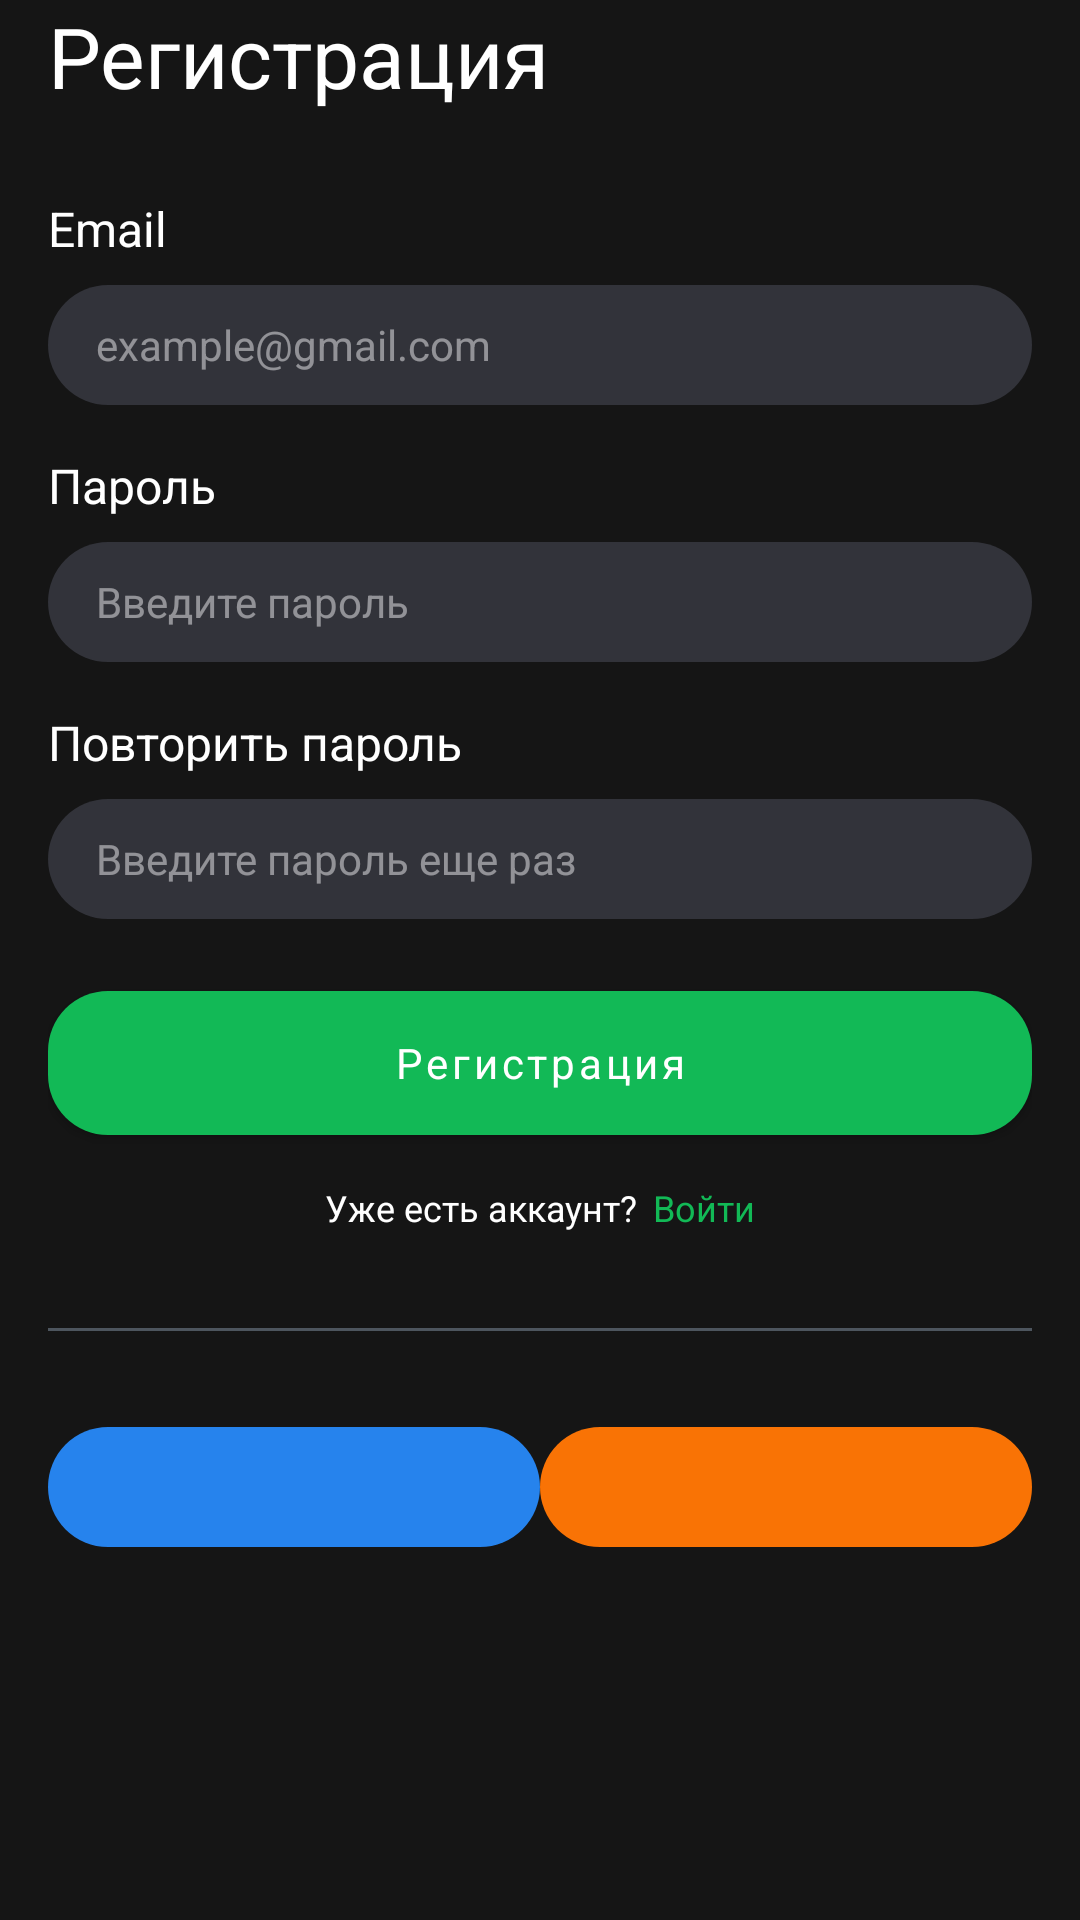

Here is an Android app screen rendered from its layout file. Give the layout XML and the strings, colors and styles it references.
<!-- AndroidManifest.xml: application theme Theme.CourseFinderApp -->
<!-- res/layout/sign_up_field.xml -->
<?xml version="1.0" encoding="utf-8"?>
<LinearLayout xmlns:android="http://schemas.android.com/apk/res/android"
    xmlns:app="http://schemas.android.com/apk/res-auto"
    xmlns:tools="http://schemas.android.com/tools"
    android:id="@+id/signUpViewContainer"
    android:layout_width="match_parent"
    android:layout_height="wrap_content"
    android:layout_gravity="center"
    android:orientation="vertical"
    android:paddingStart="16dp"
    android:paddingEnd="16dp">

    <TextView
        android:id="@+id/signUpHeader"
        style="@style/TextStyleHeadline"
        android:layout_width="wrap_content"
        android:layout_height="wrap_content"
        android:layout_gravity="start"
        android:text="@string/sign_up_header" />

    <TextView
        android:id="@+id/emailView"
        style="@style/TextStyleTitleMedium"
        android:layout_width="wrap_content"
        android:layout_height="wrap_content"
        android:layout_marginTop="28dp"
        android:text="@string/sign_up_email" />

    <EditText
        android:id="@+id/emailContentView"
        style="@style/TextStyleHint"
        android:layout_width="match_parent"
        android:layout_height="wrap_content"
        android:layout_marginTop="8dp"
        android:background="@drawable/bg_edit_text"
        android:hint="@string/sign_up_email_hint"
        android:paddingStart="16dp"
        android:paddingEnd="16dp"
        android:textAppearance="@style/TextStyleTextAppearance" />

    <TextView
        android:id="@+id/invalidEmailView"
        style="@style/TextStyleInvalidData"
        android:layout_width="match_parent"
        android:layout_height="wrap_content"
        android:layout_gravity="center_horizontal"
        android:paddingStart="16dp"
        android:paddingTop="8dp"
        android:visibility="gone"
        tools:text="@string/sign_up_invalid_email" />

    <TextView
        android:id="@+id/passwordView"
        style="@style/TextStyleTitleMedium"
        android:layout_width="wrap_content"
        android:layout_height="wrap_content"
        android:layout_marginTop="16dp"
        android:text="@string/sign_up_password" />

    <EditText
        android:id="@+id/passwordContentView"
        style="@style/TextStyleHint"
        android:layout_width="match_parent"
        android:layout_height="wrap_content"
        android:layout_marginTop="8dp"
        android:background="@drawable/bg_edit_text"
        android:hint="@string/sign_up_password_hint"
        android:paddingStart="16dp"
        android:paddingEnd="16dp"
        android:textAppearance="@style/TextStyleTextAppearance" />

    <TextView
        android:id="@+id/invalidPasswordView"
        style="@style/TextStyleInvalidData"
        android:layout_width="match_parent"
        android:layout_height="wrap_content"
        android:layout_gravity="center_horizontal"
        android:paddingStart="16dp"
        android:paddingTop="8dp"
        android:visibility="gone"
        tools:text="@string/sign_up_password_requirements" />

    <TextView
        android:id="@+id/confirmPasswordView"
        style="@style/TextStyleTitleMedium"
        android:layout_width="wrap_content"
        android:layout_height="wrap_content"
        android:layout_marginTop="16dp"
        android:text="@string/sign_up_confirm_password" />

    <EditText
        android:id="@+id/confirmPasswordContentView"
        style="@style/TextStyleHint"
        android:layout_width="match_parent"
        android:layout_height="wrap_content"
        android:layout_marginTop="8dp"
        android:background="@drawable/bg_edit_text"
        android:hint="@string/sign_up_confirm_password_hint"
        android:paddingStart="16dp"
        android:paddingEnd="16dp"
        android:textAppearance="@style/TextStyleTextAppearance" />

    <TextView
        android:id="@+id/invalidConfirmPasswordView"
        style="@style/TextStyleInvalidData"
        android:layout_width="match_parent"
        android:layout_height="wrap_content"
        android:layout_gravity="center_horizontal"
        android:paddingStart="16dp"
        android:paddingTop="8dp"
        android:visibility="gone"
        tools:text="@string/sign_up_invalid_password" />

    <com.google.android.material.button.MaterialButton
        android:id="@+id/signUpActionView"
        style="@style/TextStyleButton"
        android:layout_width="match_parent"
        android:layout_height="wrap_content"
        android:layout_marginTop="24dp"
        android:background="@drawable/bg_simple_action"
        android:text="@string/sign_up_action"
        app:backgroundTint="@null">
    </com.google.android.material.button.MaterialButton>

    <LinearLayout
        android:id="@+id/signInContainer"
        android:layout_width="wrap_content"
        android:layout_height="wrap_content"
        android:layout_gravity="center_horizontal"
        android:layout_marginTop="16dp"
        android:orientation="horizontal">

        <TextView
            android:id="@+id/haveAccountView"
            style="@style/TextStyleSmallButton"
            android:layout_width="wrap_content"
            android:layout_height="wrap_content"
            android:text="@string/sign_up_had_account" />

        <TextView
            android:id="@+id/signInView"
            style="@style/TextStyleSmallButtonGreen"
            android:layout_width="wrap_content"
            android:layout_height="wrap_content"
            android:layout_marginStart="5dp"
            android:text="@string/sign_up_sing_in_action" />
    </LinearLayout>

    <com.google.android.material.divider.MaterialDivider
        android:id="@+id/dividerView"
        android:layout_width="match_parent"
        android:layout_height="1dp"
        android:layout_marginTop="32dp"
        app:dividerColor="@color/grey_divider_color"
        app:dividerThickness="1dp" />

    <LinearLayout
        android:id="@+id/signInWithContainer"
        android:layout_width="match_parent"
        android:layout_height="wrap_content"
        android:layout_gravity="center_horizontal"
        android:layout_marginTop="32dp"
        android:orientation="horizontal">

        <ImageButton
            android:id="@+id/signInWithVKActionView"
            android:layout_width="0dp"
            android:layout_height="wrap_content"
            android:layout_weight="1"
            android:background="@drawable/bg_vk_action"
            android:contentDescription="@null"
            android:src="@drawable/ic_vk" />

        <ImageButton
            android:id="@+id/signInWithOKActionView"
            android:layout_width="0dp"
            android:layout_height="wrap_content"
            android:layout_weight="1"
            android:background="@drawable/bg_ok_action"
            android:contentDescription="@null"
            android:src="@drawable/ic_ok" />
    </LinearLayout>
</LinearLayout>
<!-- resources referenced by this layout -->
<resources>
  <color name="grey_divider_color">#4D555E</color>
  <!-- drawable bg_edit_text (drawable) -->
  <?xml version="1.0" encoding="utf-8"?>
  <shape xmlns:android="http://schemas.android.com/apk/res/android"
      android:shape="rectangle">
      <corners android:radius="30dp" />
      <solid android:color="@color/light_gray" />
      <size android:height="40dp"/>
  </shape>
  <!-- drawable bg_simple_action (drawable) -->
  <?xml version="1.0" encoding="utf-8"?>
  <ripple xmlns:android="http://schemas.android.com/apk/res/android"
      android:color="@color/green_color_button_pressed">
  
      <item>
          <shape android:shape="rectangle">
              <solid android:color="@color/green_color_button_default"/>
              <corners android:radius="20dp"/>
          </shape>
      </item>
  
  </ripple>
  <!-- drawable bg_vk_action (drawable) -->
  <?xml version="1.0" encoding="utf-8"?>
  <ripple xmlns:android="http://schemas.android.com/apk/res/android"
      android:color="@color/blue_color_vk_action_pressed">
  
      <item>
          <shape android:shape="rectangle">
              <solid android:color="@color/blue_color_vk_action"/>
              <size android:height="40dp"/>
              <corners android:radius="30dp"/>
          </shape>
      </item>
  
  </ripple>
  <string name="sign_up_action">Регистрация</string>
  <string name="sign_up_confirm_password">Повторить пароль</string>
  <string name="sign_up_confirm_password_hint">Введите пароль еще раз</string>
  <string name="sign_up_email">Email</string>
  <string name="sign_up_email_hint">example@gmail.com</string>
  <string name="sign_up_had_account">Уже есть аккаунт?</string>
  <string name="sign_up_header">Регистрация</string>
  <string name="sign_up_invalid_email">Неверный формат данных</string>
  <string name="sign_up_invalid_password">Пароль не совпадает</string>
  <string name="sign_up_password">Пароль</string>
  <string name="sign_up_password_hint">Введите пароль</string>
  <string name="sign_up_password_requirements">Пароль должен быть не менее 8 символов, включая цифры и буквы в верхнем и нижнем регистре</string>
  <string name="sign_up_sing_in_action">Войти</string>
  <style name="TextStyleButton">
          <item name="fontFamily">@font/roboto_medium</item>
          <item name="textAllCaps">false</item>
      </style>
  <style name="TextStyleHeadline">
          <item name="android:textSize">28sp</item>
      </style>
  <style name="TextStyleHint">
          <item name="android:textColorHint">@color/hint_text_color</item>
      </style>
  <style name="TextStyleInvalidData">
          <item name="android:textSize">13sp</item>
          <item name="android:textColor">@color/error_text_color_red</item>
      </style>
  <style name="TextStyleSmallButton">
          <item name="fontFamily">@font/roboto_bold</item>
          <item name="android:textSize">12sp</item>
          <item name="textAllCaps">false</item>
      </style>
  <style name="TextStyleSmallButtonGreen" parent="TextStyleSmallButton">
          <item name="android:textColor">@color/green_color_button_default</item>
      </style>
  <style name="TextStyleTextAppearance">
          <item name="fontFamily">@font/roboto_medium</item>
      </style>
  <style name="TextStyleTitleMedium">
          <item name="fontFamily">@font/roboto_medium</item>
          <item name="android:textSize">16sp</item>
      </style>
  <color name="light_gray">#32333A</color>
  <color name="orange_color_ok_action_pressed">#E55F00</color>
  <color name="orange_color_ok_action">#F97305</color>
  <color name="green_color_button_pressed">#00A542</color>
  <color name="green_color_button_default">#12B956</color>
  <color name="blue_color_vk_action_pressed">#126FD9</color>
  <color name="blue_color_vk_action">#2683ED</color>
  <color name="hint_text_color">#80F2F2F3</color>
  <color name="error_text_color_red">#FF4040</color>
  <color name="color_primary">#151515</color>
  <color name="white">#FFFFFFFF</color>
  <color name="dark_grey">#24252A</color>
</resources>
